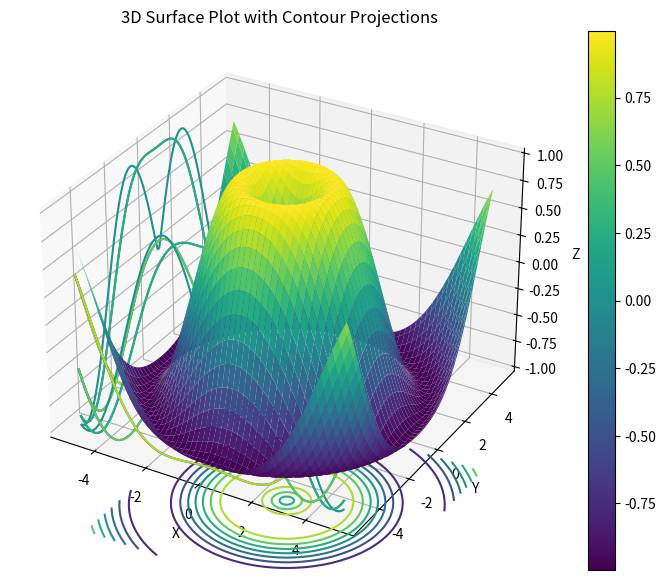

Here is the Python script that generated this plot:
import matplotlib.pyplot as plt
import numpy as np

# Define the function to plot
def f(x, y):
    return np.sin(np.sqrt(x**2 + y**2))

# Generate data
x = np.linspace(-5, 5, 100)
y = np.linspace(-5, 5, 100)
X, Y = np.meshgrid(x, y)
Z = f(X, Y)

# Create a figure and a 3D axis
fig = plt.figure(figsize=(10, 7))
ax = fig.add_subplot(111, projection='3d')

# Plot the surface
surf = ax.plot_surface(X, Y, Z, cmap='viridis')

# Add contour projections in the xy plane
ax.contour(X, Y, Z, zdir='z', offset=-2, cmap='viridis')

# Add contour projections in the xz plane
ax.contour(X, Y, Z, zdir='y', offset=-5, cmap='viridis')

# Add contour projections in the yz plane
ax.contour(X, Y, Z, zdir='x', offset=-5, cmap='viridis')

# Add a color bar which maps values to colors
fig.colorbar(surf)

# Set labels and title
ax.set_xlabel('X')
ax.set_ylabel('Y')
ax.set_zlabel('Z')
ax.set_title('3D Surface Plot with Contour Projections')

# Show the plot
plt.show()
